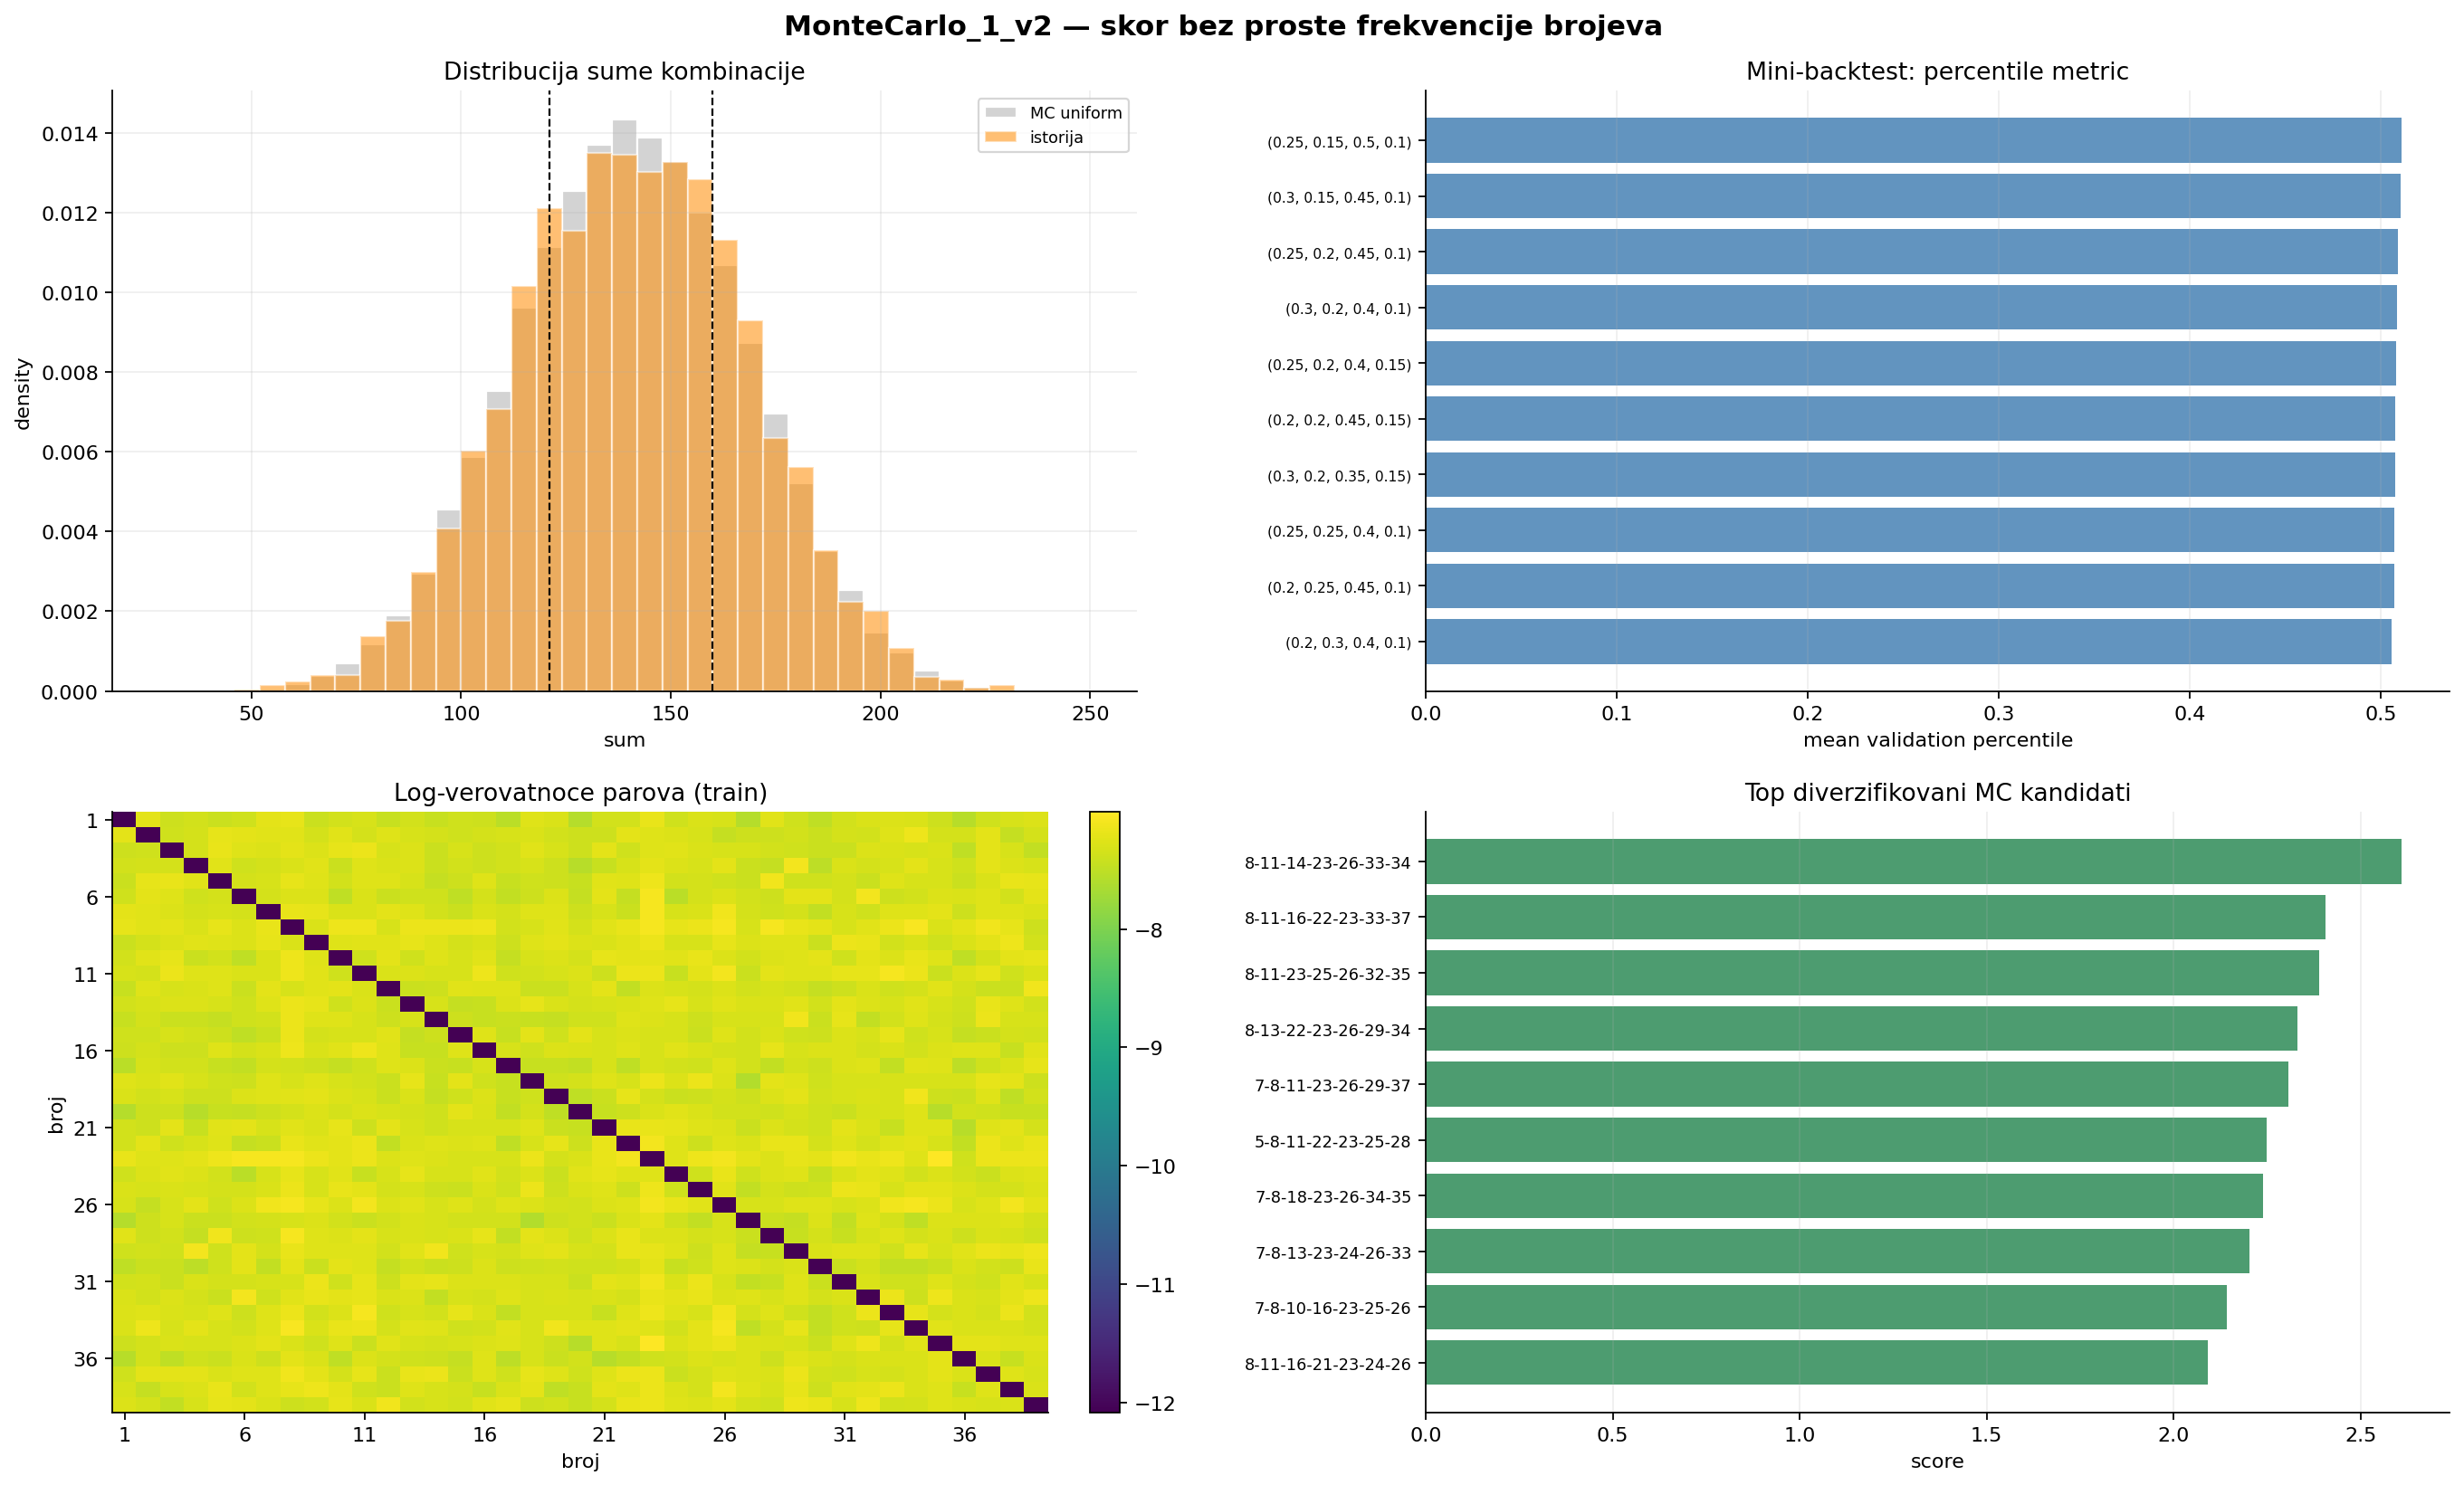

Recreate this plot in Python.
"""
MonteCarlo_1_v2 — jaca MC varijanta za Loto 7/39.

Razlika u odnosu na MonteCarlo_1:
  - seed = 39
  - bez proste frekvencije pojedinacnih brojeva u skoru
  - skor koristi oblik kombinacije, gap distribuciju, parove brojeva i novelty
  - tezine skora bira mini-backtest: validaciona izvlacenja protiv uniformne MC reference
  - MC optimizacija radi u batch-evima, pa moze 1_000_000 kandidata
  - snima TXT i PNG
"""

import csv
import math
import os
import time
from datetime import timedelta

import matplotlib.pyplot as plt
import numpy as np


T0 = time.time()

CSV_DRAWS = "/Users/4c/Desktop/GHQ/data/loto7_4624_k43.csv"

HERE = os.path.dirname(os.path.abspath(__file__))
TXT_PATH = os.path.join(HERE, "MonteCarlo_1_v2.txt")
PNG_PATH = os.path.join(HERE, "MonteCarlo_1_v2.png")

N_MAX = 39
K_PICK = 7
TOTAL_COMBOS = math.comb(N_MAX, K_PICK)

MC_SEED = 39
MC_RUNS = 1_000_000
BATCH_SIZE = 100_000
REF_RUNS = 50_000
TOP_KEEP = 20
TOP_POOL_KEEP = 2_500
DIVERSITY_MAX_OVERLAP = 4
RECENT_WINDOW = 250


def read_loto_csv(path):
    rows = []
    with open(path, "r", encoding="utf-8", newline="") as f:
        reader = csv.reader(f)
        for row in reader:
            if len(row) < K_PICK:
                continue
            try:
                nums = tuple(sorted(int(x) for x in row[:K_PICK]))
            except ValueError:
                continue
            if (
                len(nums) == K_PICK
                and len(set(nums)) == K_PICK
                and all(1 <= x <= N_MAX for x in nums)
            ):
                rows.append(nums)
    return rows


def random_combos_fast(rng, n_rows):
    """Uniformno uzorkovanje 7/39 kombinacija preko random kljuceva."""
    keys = rng.random((n_rows, N_MAX))
    picks = np.argpartition(keys, K_PICK - 1, axis=1)[:, :K_PICK] + 1
    picks.sort(axis=1)
    return picks.astype(np.int16)


def combo_features(combos):
    combos = np.asarray(combos, dtype=np.int16)
    sums = combos.sum(axis=1)
    odd_counts = (combos % 2 == 1).sum(axis=1)
    high_counts = (combos >= 20).sum(axis=1)
    consecutive_pairs = (np.diff(combos, axis=1) == 1).sum(axis=1)
    return sums, odd_counts, high_counts, consecutive_pairs


def combo_masks(combos):
    masks = np.zeros((len(combos), N_MAX + 1), dtype=np.uint8)
    rows = np.arange(len(combos))[:, None]
    masks[rows, combos] = 1
    return masks


def max_overlap_recent(combos, recent_masks, chunk=20_000):
    masks = combo_masks(combos)
    out = np.empty(len(combos), dtype=np.int16)
    for start in range(0, len(combos), chunk):
        end = min(start + chunk, len(combos))
        overlaps = masks[start:end] @ recent_masks.T
        out[start:end] = overlaps.max(axis=1)
    return out


def build_empirical_model(train):
    sums, odds, highs, consec = combo_features(train)
    min_sum = K_PICK * (K_PICK + 1) // 2
    max_sum = sum(range(N_MAX - K_PICK + 1, N_MAX + 1))

    alpha = 1.0
    sum_counts = np.bincount(sums, minlength=max_sum + 1).astype(float)
    sum_probs = sum_counts + alpha
    sum_probs[:min_sum] = 0.0
    sum_probs = sum_probs / sum_probs.sum()

    odd_probs = np.bincount(odds, minlength=K_PICK + 1).astype(float) + alpha
    odd_probs = odd_probs / odd_probs.sum()

    high_probs = np.bincount(highs, minlength=K_PICK + 1).astype(float) + alpha
    high_probs = high_probs / high_probs.sum()

    consec_probs = np.bincount(consec, minlength=K_PICK).astype(float) + alpha
    consec_probs = consec_probs / consec_probs.sum()

    gap_counts = np.ones(N_MAX + 1, dtype=float) * alpha
    gaps = np.diff(train, axis=1)
    for g in gaps.ravel():
        gap_counts[int(g)] += 1.0
    gap_probs = gap_counts / gap_counts.sum()

    pair_counts = np.ones((N_MAX + 1, N_MAX + 1), dtype=float) * alpha
    for row in train:
        for i in range(K_PICK):
            for j in range(i + 1, K_PICK):
                a, b = int(row[i]), int(row[j])
                pair_counts[a, b] += 1.0
                pair_counts[b, a] += 1.0
    pair_probs = pair_counts / pair_counts.sum()

    recent = train[-min(RECENT_WINDOW, len(train)):]
    return {
        "log_sum": np.log(sum_probs + 1e-300),
        "log_odd": np.log(odd_probs + 1e-300),
        "log_high": np.log(high_probs + 1e-300),
        "log_consec": np.log(consec_probs + 1e-300),
        "log_gap": np.log(gap_probs + 1e-300),
        "log_pair": np.log(pair_probs + 1e-300),
        "recent_masks": combo_masks(recent),
        "sum_q": np.quantile(sums, [0.25, 0.50, 0.75]),
    }


def raw_components(combos, model):
    combos = np.asarray(combos, dtype=np.int16)
    sums, odds, highs, consec = combo_features(combos)

    shape = (
        model["log_sum"][sums]
        + model["log_odd"][odds]
        + model["log_high"][highs]
        + model["log_consec"][consec]
    )

    gaps = np.diff(combos, axis=1)
    gap_score = model["log_gap"][gaps].mean(axis=1)

    pair_score = np.zeros(len(combos), dtype=float)
    pair_n = 0
    for i in range(K_PICK):
        for j in range(i + 1, K_PICK):
            pair_score += model["log_pair"][combos[:, i], combos[:, j]]
            pair_n += 1
    pair_score = pair_score / pair_n

    max_ov = max_overlap_recent(combos, model["recent_masks"])
    novelty = -max_ov.astype(float)

    return np.column_stack([shape, gap_score, pair_score, novelty])


def standardize_components(raw, ref_mean, ref_std):
    return (raw - ref_mean) / (ref_std + 1e-12)


def choose_weights(train, valid, rng):
    model = build_empirical_model(train)
    ref = random_combos_fast(rng, REF_RUNS)

    ref_raw = raw_components(ref, model)
    ref_mean = ref_raw.mean(axis=0)
    ref_std = ref_raw.std(axis=0, ddof=1)
    ref_z = standardize_components(ref_raw, ref_mean, ref_std)
    valid_z = standardize_components(raw_components(valid, model), ref_mean, ref_std)

    candidates = [
        (0.30, 0.20, 0.40, 0.10),
        (0.25, 0.25, 0.40, 0.10),
        (0.20, 0.25, 0.45, 0.10),
        (0.20, 0.30, 0.40, 0.10),
        (0.25, 0.20, 0.45, 0.10),
        (0.25, 0.15, 0.50, 0.10),
        (0.30, 0.15, 0.45, 0.10),
        (0.20, 0.20, 0.45, 0.15),
        (0.25, 0.20, 0.40, 0.15),
        (0.30, 0.20, 0.35, 0.15),
    ]

    rows = []
    for weights in candidates:
        w = np.asarray(weights, dtype=float)
        ref_score = ref_z @ w
        valid_score = valid_z @ w
        percentiles = [float(np.mean(ref_score <= s)) for s in valid_score]
        metric = float(np.mean(percentiles))
        rows.append((metric, weights))

    rows.sort(key=lambda x: x[0], reverse=True)
    best_metric, best_weights = rows[0]
    return best_weights, best_metric, rows, model, ref_mean, ref_std


def diversify_top(pool_combos, pool_scores, top_keep=TOP_KEEP):
    order = np.argsort(pool_scores)[::-1]
    selected = []
    selected_scores = []
    selected_sets = []
    seen = set()

    for idx in order:
        combo = tuple(int(x) for x in pool_combos[idx])
        if combo in seen:
            continue
        cset = set(combo)
        if any(len(cset & old) > DIVERSITY_MAX_OVERLAP for old in selected_sets):
            continue
        selected.append(combo)
        selected_scores.append(float(pool_scores[idx]))
        selected_sets.append(cset)
        seen.add(combo)
        if len(selected) >= top_keep:
            break

    return list(zip(selected, selected_scores))


draws = read_loto_csv(CSV_DRAWS)
hist = np.asarray(draws, dtype=np.int16)
N = len(hist)
split = int(N * 0.90)
train = hist[:split]
valid = hist[split:]

rng = np.random.default_rng(MC_SEED)
best_weights, best_metric, weight_rows, model, ref_mean, ref_std = choose_weights(
    train, valid, rng
)
weights = np.asarray(best_weights, dtype=float)

pool_combos = np.empty((0, K_PICK), dtype=np.int16)
pool_scores = np.empty(0, dtype=float)

done = 0
while done < MC_RUNS:
    n_batch = min(BATCH_SIZE, MC_RUNS - done)
    batch = random_combos_fast(rng, n_batch)
    comps = standardize_components(raw_components(batch, model), ref_mean, ref_std)
    scores = comps @ weights

    pool_combos = np.vstack([pool_combos, batch])
    pool_scores = np.concatenate([pool_scores, scores])
    if len(pool_scores) > TOP_POOL_KEEP:
        keep_idx = np.argsort(pool_scores)[-TOP_POOL_KEEP:]
        pool_combos = pool_combos[keep_idx]
        pool_scores = pool_scores[keep_idx]
    done += n_batch

top_rows = diversify_top(pool_combos, pool_scores, TOP_KEEP)

sums_hist, odds_hist, highs_hist, consec_hist = combo_features(hist)
ref_plot = random_combos_fast(rng, REF_RUNS)
sums_ref, odds_ref, highs_ref, consec_ref = combo_features(ref_plot)

sum_q25, sum_q50, sum_q75 = model["sum_q"]
prob_sum_iqr = float(np.mean((sums_ref >= sum_q25) & (sums_ref <= sum_q75)))
prob_shape_close = float(np.mean(
    (np.abs(odds_ref - round(odds_hist.mean())) <= 1)
    & (np.abs(highs_ref - round(highs_hist.mean())) <= 1)
    & (np.abs(consec_ref - round(consec_hist.mean())) <= 1)
))

lines = []
lines.append("MonteCarlo_1_v2 — jaca MC optimizacija bez proste frekvencije brojeva")
lines.append("=" * 72)
lines.append("")
lines.append(f"CSV:                  {CSV_DRAWS}")
lines.append(f"Ucitano izvlacenja:    {N}")
lines.append(f"Train/valid split:     {len(train)} / {len(valid)}")
lines.append(f"C(39,7):              {TOTAL_COMBOS:,}")
lines.append(f"MC_RUNS:              {MC_RUNS:,}")
lines.append(f"BATCH_SIZE:           {BATCH_SIZE:,}")
lines.append(f"MC_SEED:              {MC_SEED}")
lines.append("")
lines.append("Skor komponente (bez proste frekvencije pojedinacnih brojeva):")
lines.append("  shape  = logP(sum) + logP(odd) + logP(high) + logP(consecutive)")
lines.append("  gap    = prosecan logP(razmaka izmedju susednih brojeva)")
lines.append("  pair   = prosecan logP(parova brojeva u kombinaciji)")
lines.append("  novelty= penal za preveliko preklapanje sa skorijom istorijom")
lines.append("")
lines.append("Mini-backtest tezine:")
lines.append(f"  best weights (shape, gap, pair, novelty) = {best_weights}")
lines.append(f"  mean validation percentile vs MC reference = {best_metric:.6f}")
lines.append("")
lines.append("Top tezine iz mini-backtesta:")
for metric, row in weight_rows[:5]:
    lines.append(f"  metric={metric:.6f}  weights={row}")
lines.append("")
lines.append("MC numericka integracija / referenca:")
lines.append(f"  P(sum u istorijskom IQR [{sum_q25:.0f}, {sum_q75:.0f}]) = {prob_sum_iqr:.6f}")
lines.append(f"  P(odd/high/consecutive blizu istorijskog oblika)        = {prob_shape_close:.6f}")
lines.append("")
lines.append("Istorijske statistike oblika:")
lines.append(f"  sum:    mean={sums_hist.mean():.2f} q25={sum_q25:.0f} median={sum_q50:.0f} q75={sum_q75:.0f}")
lines.append(f"  odd:    mean={odds_hist.mean():.4f}")
lines.append(f"  high:   mean={highs_hist.mean():.4f}")
lines.append(f"  consec: mean={consec_hist.mean():.4f}")
lines.append("")
lines.append(f"Monte Carlo optimizacija — top {len(top_rows)} diverzifikovanih kandidata:")
lines.append(f"  {'rank':>4}  {'kombinacija':<32}{'score':>12}")
for rank, (combo, score) in enumerate(top_rows, start=1):
    lines.append(f"  {rank:>4}  {str(combo):<32}{score:>12.6f}")

elapsed = time.time() - T0
lines.append("")
lines.append(f"Ukupno vreme: {timedelta(seconds=int(elapsed))} ({elapsed:.1f} s)")

text = "\n".join(lines) + "\n"
print(text)
with open(TXT_PATH, "w", encoding="utf-8") as f:
    f.write(text)


fig, ax = plt.subplots(2, 2, figsize=(15, 10))
fig.suptitle("MonteCarlo_1_v2 — skor bez proste frekvencije brojeva",
             fontsize=14, fontweight="bold")

bins_sum = np.arange(28, 252, 6)
ax[0, 0].hist(sums_ref, bins=bins_sum, density=True, color="lightgray",
              edgecolor="white", label="MC uniform")
ax[0, 0].hist(sums_hist, bins=bins_sum, density=True, color="darkorange",
              alpha=0.55, edgecolor="white", label="istorija")
ax[0, 0].axvline(sum_q25, color="black", linestyle="--", linewidth=1)
ax[0, 0].axvline(sum_q75, color="black", linestyle="--", linewidth=1)
ax[0, 0].set_title("Distribucija sume kombinacije")
ax[0, 0].set_xlabel("sum")
ax[0, 0].set_ylabel("density")
ax[0, 0].legend(fontsize=8)
ax[0, 0].grid(True, alpha=0.2)

metrics = [row[0] for row in weight_rows]
labels = [str(row[1]) for row in weight_rows]
ax[0, 1].barh(np.arange(len(metrics)), metrics, color="steelblue", alpha=0.85)
ax[0, 1].set_yticks(np.arange(len(metrics)))
ax[0, 1].set_yticklabels(labels, fontsize=7)
ax[0, 1].invert_yaxis()
ax[0, 1].set_title("Mini-backtest: percentile metric")
ax[0, 1].set_xlabel("mean validation percentile")
ax[0, 1].grid(True, alpha=0.2, axis="x")

pair_log = model["log_pair"][1:, 1:]
im = ax[1, 0].imshow(pair_log, cmap="viridis", aspect="auto")
ax[1, 0].set_title("Log-verovatnoce parova (train)")
ax[1, 0].set_xlabel("broj")
ax[1, 0].set_ylabel("broj")
ax[1, 0].set_xticks(np.arange(0, N_MAX, 5))
ax[1, 0].set_xticklabels(np.arange(1, N_MAX + 1, 5))
ax[1, 0].set_yticks(np.arange(0, N_MAX, 5))
ax[1, 0].set_yticklabels(np.arange(1, N_MAX + 1, 5))
fig.colorbar(im, ax=ax[1, 0], fraction=0.046, pad=0.04)

top_show = top_rows[:10]
combo_labels = ["-".join(str(x) for x in combo) for combo, _ in top_show]
scores = [score for _, score in top_show]
ax[1, 1].barh(np.arange(len(scores)), scores, color="seagreen", alpha=0.85)
ax[1, 1].set_yticks(np.arange(len(scores)))
ax[1, 1].set_yticklabels(combo_labels, fontsize=8)
ax[1, 1].invert_yaxis()
ax[1, 1].set_title("Top diverzifikovani MC kandidati")
ax[1, 1].set_xlabel("score")
ax[1, 1].grid(True, alpha=0.2, axis="x")

for a in ax.ravel():
    a.spines["top"].set_visible(False)
    a.spines["right"].set_visible(False)

fig.tight_layout()
plt.show()
fig.savefig(PNG_PATH, dpi=160, bbox_inches="tight")

print(f"TXT saved -> {TXT_PATH}")
print(f"PNG saved -> {PNG_PATH}")
print()



"""
MonteCarlo_1_v2 — jaca MC optimizacija bez proste frekvencije brojeva
========================================================================

CSV:                  /Users/4c/Desktop/GHQ/data/loto7_4624_k43.csv
Ucitano izvlacenja:    4624
Train/valid split:     4161 / 463
C(39,7):              15,380,937
MC_RUNS:              1,000,000
BATCH_SIZE:           100,000
MC_SEED:              39

Skor komponente (bez proste frekvencije pojedinacnih brojeva):
  shape  = logP(sum) + logP(odd) + logP(high) + logP(consecutive)
  gap    = prosecan logP(razmaka izmedju susednih brojeva)
  pair   = prosecan logP(parova brojeva u kombinaciji)
  novelty= penal za preveliko preklapanje sa skorijom istorijom

Mini-backtest tezine:
  best weights (shape, gap, pair, novelty) = (0.25, 0.15, 0.5, 0.1)
  mean validation percentile vs MC reference = 0.510540

Top tezine iz mini-backtesta:
  metric=0.510540  weights=(0.25, 0.15, 0.5, 0.1)
  metric=0.510258  weights=(0.3, 0.15, 0.45, 0.1)
  metric=0.508798  weights=(0.25, 0.2, 0.45, 0.1)
  metric=0.508539  weights=(0.3, 0.2, 0.4, 0.1)
  metric=0.507772  weights=(0.25, 0.2, 0.4, 0.15)

MC numericka integracija / referenca:
  P(sum u istorijskom IQR [121, 160]) = 0.524320
  P(odd/high/consecutive blizu istorijskog oblika)        = 0.551840

Istorijske statistike oblika:
  sum:    mean=140.51 q25=121 median=140 q75=160
  odd:    mean=3.5926
  high:   mean=3.6157
  consec: mean=1.0692

Monte Carlo optimizacija — top 20 diverzifikovanih kandidata:
  rank  kombinacija                            score
     1  (8, 11, 14, 23, 26, 33, 34)         2.608757
     2  (8, 11, 16, 22, 23, 33, 37)         2.405372
     3  (8, 11, 23, 25, 26, 32, 35)         2.390343
     4  (8, 13, 22, 23, 26, 29, 34)         2.331274
     5  (7, 8, 11, 23, 26, 29, 37)          2.307115
     6  (5, 8, 11, 22, 23, 25, 28)          2.248418
     7  (7, 8, 18, 23, 26, 34, 35)          2.238544
     8  (7, 8, 13, 23, 24, 26, 33)          2.204225
     9  (7, 8, 10, 16, 23, 25, 26)          2.143112
    10  (8, 11, 16, 21, 23, 24, 26)         2.091236
    11  (8, 10, 18, 21, 22, 23, 25)         2.081555
    12  (4, 5, 8, 23, 26, 33, 38)           2.075488
    13  (8, 10, 11, 22, 29, 34, 37)         2.068431
    14  (4, 8, 9, 11, 22, 23, 26)           2.067414
    15  (8, 9, 10, 21, 23, 26, 34)          2.052232
    16  (8, 9, 11, 23, 28, 32, 33)          2.050135
    17  (8, 10, 11, 16, 28, 33, 34)         2.045820
    18  (8, 9, 11, 23, 25, 31, 34)          2.005132
    19  (8, 10, 13, 23, 25, 34, 35)         1.996984
    20  (8, 9, 11, 13, 26, 28, 34)          1.985844

Ukupno vreme: 0:00:06 (6.6 s)

TXT saved -> /Users/4c/Desktop/GHQ/MonteCarlo/MonteCarlo_1_v2.txt
PNG saved -> /Users/4c/Desktop/GHQ/MonteCarlo/MonteCarlo_1_v2.png
"""



"""
Skor bez proste frekvencije brojeva. Umesto „hot count"-a koristim:
razlike u distribuciji suma/odd/high/consecutive (KS distanca prema istoriji),
distribucija razmaka (gap-ovi između susednih brojeva) prema istoriji,
pair co-occurrence matrica (parovi brojeva koji se često zajedno javljaju, bez direktnog brojanja pojedinačnih brojeva).
Težine skora optimizovane mini-backtestom (split istorije, traži težine koje najbolje prate poslednji ~10% kola).
Seed=39, MC_RUNS=1_000_000 (umesto 100k), batch generisanje radi brzine.
Diverzifikacija top-N: bira TOP_KEEP kandidata uz uslov da nijedan par ne deli više od D istih brojeva (npr. D=4), da lista ne bude monotona.
TXT/PNG izlazi analogni MonteCarlo_1, sa dodatkom backtest grafa i KS distanci.

Fokus: seed 39, bez proste frekvencije brojeva, skor preko parova, oblika kombinacije, gapova i mini-backtest podešavanja težina.

MC_SEED = 39
MC_RUNS = 1_000_000
brzo uniformno uzorkovanje 7/39 preko random ključeva
skor bez proste frekvencije pojedinačnih brojeva
komponente skora:
oblik kombinacije: suma, odd, high, consecutive
gap distribucija
pair co-occurrence matrica
novelty penal za preveliko preklapanje sa skorijom istorijom
mini-backtest za izbor težina skora
diverzifikaciju top kandidata
izlaze:
MonteCarlo_1_v2.txt
MonteCarlo_1_v2.png

verovatno će trajati duže od prve verzije zbog 1M MC kandidata.
"""
